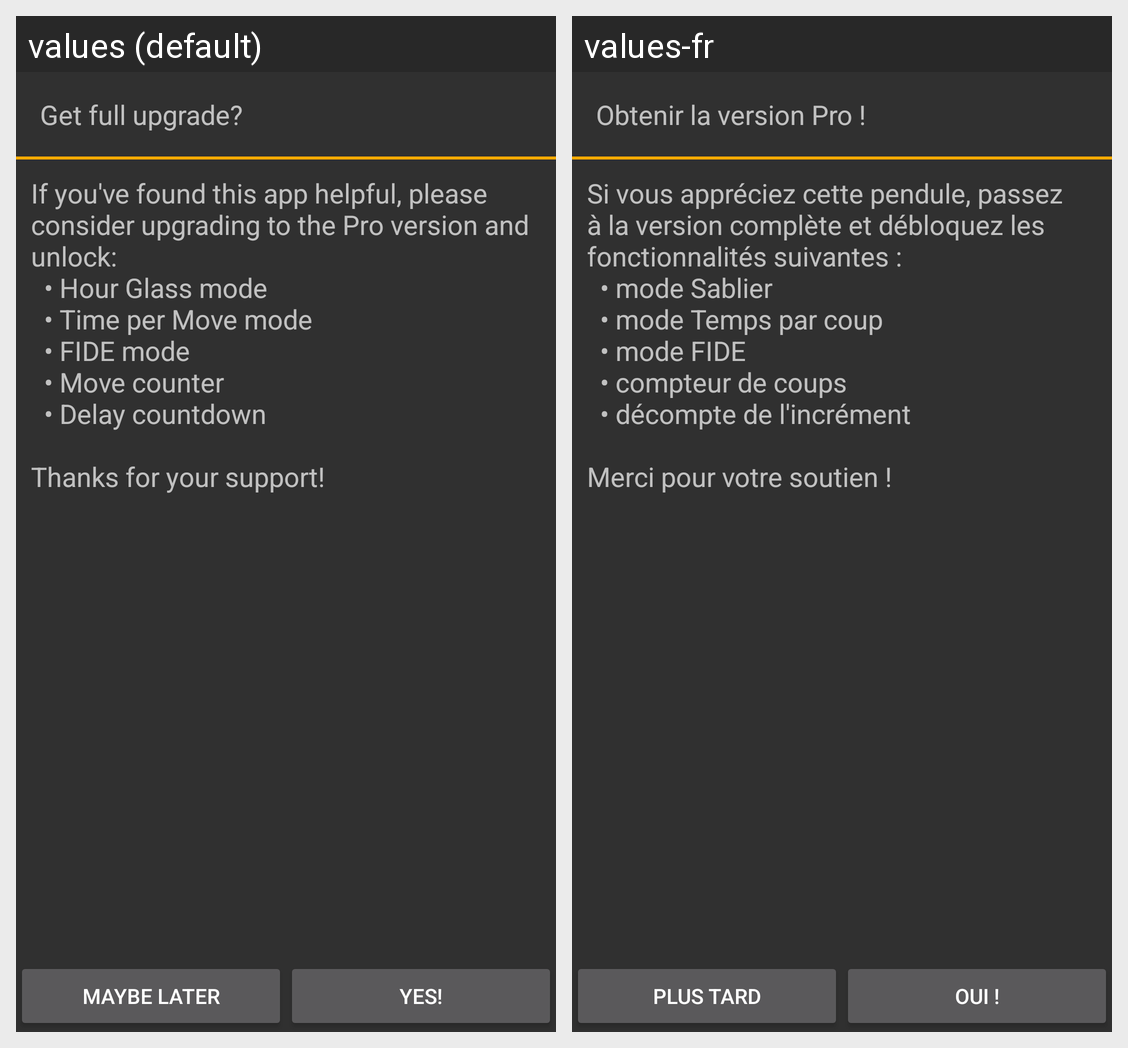

Strings drawn on this Android screen and how each of the app's shown locales translates them:
Android screen res/layout/fragment_in_app.xml rendered under 2 locales, left to right: values (default), values-fr. Device: Nexus 5 (rendered at 1080×1920; each locale shown at half size, 540×960, under a caption strip naming it); theme AppTheme.
Strings drawn on this screen, with the default value and each locale's value (text and hints the layout hard-codes, and strings that could not be matched under every locale, appear in the picture but are not listed):

in_app_title
  values: Get full upgrade?
  values-fr: Obtenir la version Pro !

in_app_desc
  values: If you've found this app helpful, please consider upgrading to the Pro version and unlock: 
        • Hour Glass mode 
        • Time per Move mode 
        • FIDE mode 
        • Move counter 
        • Delay countdown 
       
      Thanks for your support!
  values-fr: Si vous appréciez cette pendule, passez à la version complète et débloquez les fonctionnalités suivantes : 
        • mode Sablier 
        • mode Temps par coup 
        • mode FIDE 
        • compteur de coups 
        • décompte de l'incrément 
       
      Merci pour votre soutien !

in_app_maybe_later
  values: Maybe later
  values-fr: Plus tard

in_app_yes
  values: Yes!
  values-fr: Oui !
